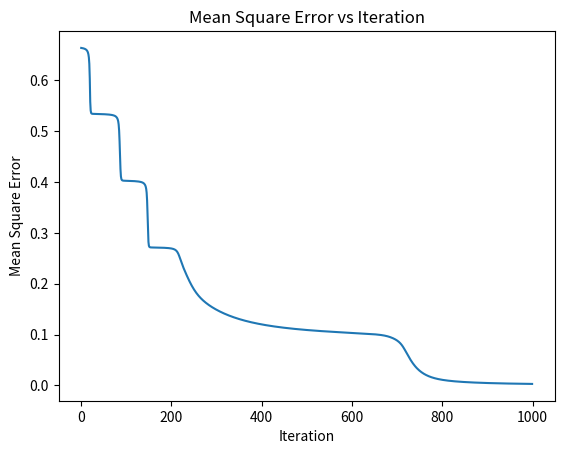

Reproduce this figure in Python.
import numpy as np
import matplotlib.pyplot as plt


def sigmoid(x):
    return 1 / (1 + np.exp(-x))


def sigmoid_derivative(x):
    return x * (1 - x)


# Set random seed for reproducibility

# Define input data and target output values
listX = np.array([[0, 0, 1, 0, 0,
                   0, 1, 0, 1, 0,
                   0, 1, 1, 1, 0,
                   0, 1, 0, 1, 0,
                   0, 1, 0, 1, 0],
                  [0, 1, 1, 0, 0,
                   0, 1, 0, 1, 0,
                   0, 1, 1, 0, 0,
                   0, 1, 0, 1, 0,
                   0, 1, 1, 0, 0],
                  [0, 1, 1, 1, 0,
                   1, 0, 0, 0, 0,
                   1, 0, 0, 0, 0,
                   1, 0, 0, 0, 0,
                   0, 1, 1, 1, 0]])

listTarget = np.array([[1, 0, 0],
                       [0, 1, 0],
                       [0, 0, 1]])
input_nodes = 25
hidden_nodes = 10  # overfitting when larger than 20
output_nodes = 3
# Define weights (randomly initialized)
weights_input_hidden = np.random.uniform(0, 1, size=(input_nodes, hidden_nodes))
# Define bias (randomly initialized)
bias_hidden = np.random.uniform(0, 1, size=hidden_nodes)
# Define zs (randomly initialized)
weights_hidden_output = np.random.uniform(0, 1, size=(hidden_nodes, output_nodes))
# Define zBias (randomly initialized)
bias_output = np.random.uniform(0, 1, size=output_nodes)
# Set learning rate and number of iterations
learning_rate = 0.5
num_iterations = 1000
mse_history = []
for n in range(num_iterations):
    meanSquareError = 0
    for i in range(0, len(listX)):
        # Forward propagation
        hiddenLayers = sigmoid(np.dot(listX[i], weights_input_hidden) + bias_hidden)
        output = sigmoid(np.dot(hiddenLayers, weights_hidden_output) + bias_output)

        # Estimate error
        error = listTarget[i] - output
        meanSquareError += np.mean(error ** 2)

        # Backpropagation
        outputDerror = error * sigmoid_derivative(output)
        hiddenDerror = np.dot(outputDerror, weights_hidden_output.T) * sigmoid_derivative(hiddenLayers)

        # Update weights and bias
        weights_hidden_output += np.dot(hiddenLayers.reshape(hidden_nodes, 1),
                                        outputDerror.reshape(1, output_nodes)) * learning_rate
        bias_output += outputDerror * learning_rate
        weights_input_hidden += np.dot(listX[i].reshape(input_nodes, 1),
                                       hiddenDerror.reshape(1, hidden_nodes)) * learning_rate
        bias_hidden += hiddenDerror * learning_rate

    meanSquareError /= len(listX)
    mse_history.append(meanSquareError)

test = np.array([[0, 0, 1, 0, 0,
                  0, 1, 0, 1, 0,
                  0, 1, 1, 1, 0,
                  0, 1, 0, 1, 0,
                  0, 1, 0, 1, 0]])
hiddenLayers = sigmoid(np.dot(test[0], weights_input_hidden) + bias_hidden)
output = sigmoid(np.dot(hiddenLayers, weights_hidden_output) + bias_output)
print(output)
# Plot the mean square error
plt.plot(mse_history)
plt.xlabel('Iteration')
plt.ylabel('Mean Square Error')
plt.title('Mean Square Error vs Iteration')
plt.show()
